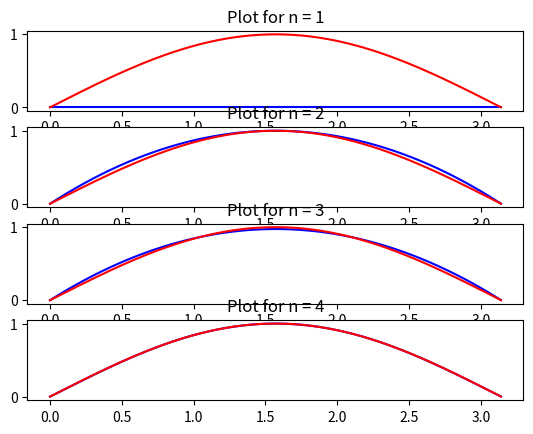

Recreate this plot in Python.

import functools
import math
from matplotlib import pyplot as plt
import numpy as np

# Aufgabe 3 a

def lagrange(x, nodes, k):
    """
    Calculates the k-th lagrange-polynome for a given x.

    @type x: float
    @param x: the x value
    @type nodes: list
    @param nodes: a list of supporting points
    @type k: int
    @param k: the k-th lagrange polynome to calculate

    @rtype: float
    @returns: The value of the k-th lagrange-polynome at the point x
    """

    product = 1
    xk = nodes[k]
    
    for i, node in enumerate(nodes):
        if i == k:
            # we skip this loop-step to make sure,
            # that the denominator of the fraction below never becomes 0
            continue
        product *= ((x - node) / (xk - node))
    
    return product


# Aufgabe 3 b

def lagrange_interpolation(x, nodes, function_values):
    """
    Calculates the lagrange interpolation for each given function value.

    @param x: the x value
    @type x: float
    @param nodes: a list of supporting points
    @type nodes: list
    @param function_values: a list of function values, that have been 
                            calculated for each supporting points.
                            Note, that len(nodes) == len(function_values)
                            must be true
    @type function_values: list

    @rtype: float
    @return the result of the formula of the lagrange-iterpolation algorithm. 
    """
    # we want to make sure our algorithm meets this condition
    assert len(nodes) == len(function_values)
    
    return functools.reduce(lambda a, b: a + (b * lagrange(x, 
                                                    nodes,
                                                    function_values.index(b))
                                             ), function_values)

    # more verbose way of writing this algorithm without a reduce function
    # sum = 0
    # for k, value in enumerate(function_values):
    #     sum += (value * lagrange(x, nodes, k))
    
    # return sum

# Aufgabe 3 c

def plot(n):
    """
    Plots graphs for given supporting points 1...n
    """
    rowspan = 4
    colspan = 1

    x = np.arange(0, math.pi, 0.02)
    for i in range(1, (n + 1)):
        # we want to arrange different subplots listed on top of each other. One plot for n = 1, one for n = 2, ...
        subplot = plt.subplot(rowspan, colspan, i)

        # since the calculation of the function values already need the 
        # list of supporting points, we return the 
        # supporting points and their function values.
        # Therefore we make use of the tuple data structure here,
        # because we don't want to call _getsupporting_points() twice 
        # when calling the langrange_interpolation function.
        tuple_points = _get_supporting_points_and_function_values(math.sin, i)
        supporting_points = tuple_points[0]
        function_values = tuple_points[1]
        
        y = list(map(lambda xi: lagrange_interpolation(xi, 
                                    supporting_points, 
                                    function_values
                                ), x))

        # Possible equivalent implementation of this algorithm
        # y = []
        # tuple_points = _get_supporting_points_and_function_values(math.sin, n)
        # supporting_points = tuple_points[0]
        # function_values = tuple_points[1]
        # for xi in x:
        #     y.append(lagrange_interpolation(xi, 
        #                           supporting_points,
        #                           function_values))
        
        subplot.plot(x, y, color="blue")
        subplot.plot(x, [math.sin(xi) for xi in x], color="red")
        subplot.set_title('Plot for n = ' + str(i))
    plt.show()


def _get_supporting_points_and_function_values(function, n):
    """
    Calculates the supporting points and their 
    function values for given supporting points.

    @param function: any function that has an input 
                    paramter and that calculates something 
                    e.g. sin(x)
    @param n: the number of supporting points.
    
    @return: a tuple containing two lists. The first entry is
            a list of supporting points, the second
            entry maps a function for each supporting point.

    @see _get_supporting_points(n)
    """
    supporting_points = _get_supporting_points(n)
    return (supporting_points, list(map(lambda xi: 
                                    function(xi), 
                                    supporting_points)))

    # Possible different way of the same algorithm:

    # supporting_points = _get_supporting_points(n)
    # function_values = []
    # for item in supporting_points:
    #   function_values.append(function(item))
    # return (supporting_points, function_values)


def _get_supporting_points(n):
    """
    @type n: int

    @rtype: list
    @return: a list of supporting points 
    with k * pi / n with k = 0...n
    """
    # since k has the range from 0 ... n, the range to n + 1 is necessary
    # otherwise it would go from 0 ... n - 1
    mylist = [k for k in range(n + 1)] # equals [0, 1, 2, ..., n]

    return list(map(lambda item: (item * math.pi) / n, mylist))

    # Possible different way of the same algorithm:

    # new_list = []
    # for item in list:
    #   new_list.append((item * pi) / n)
    # return new_list


plot(n=4)